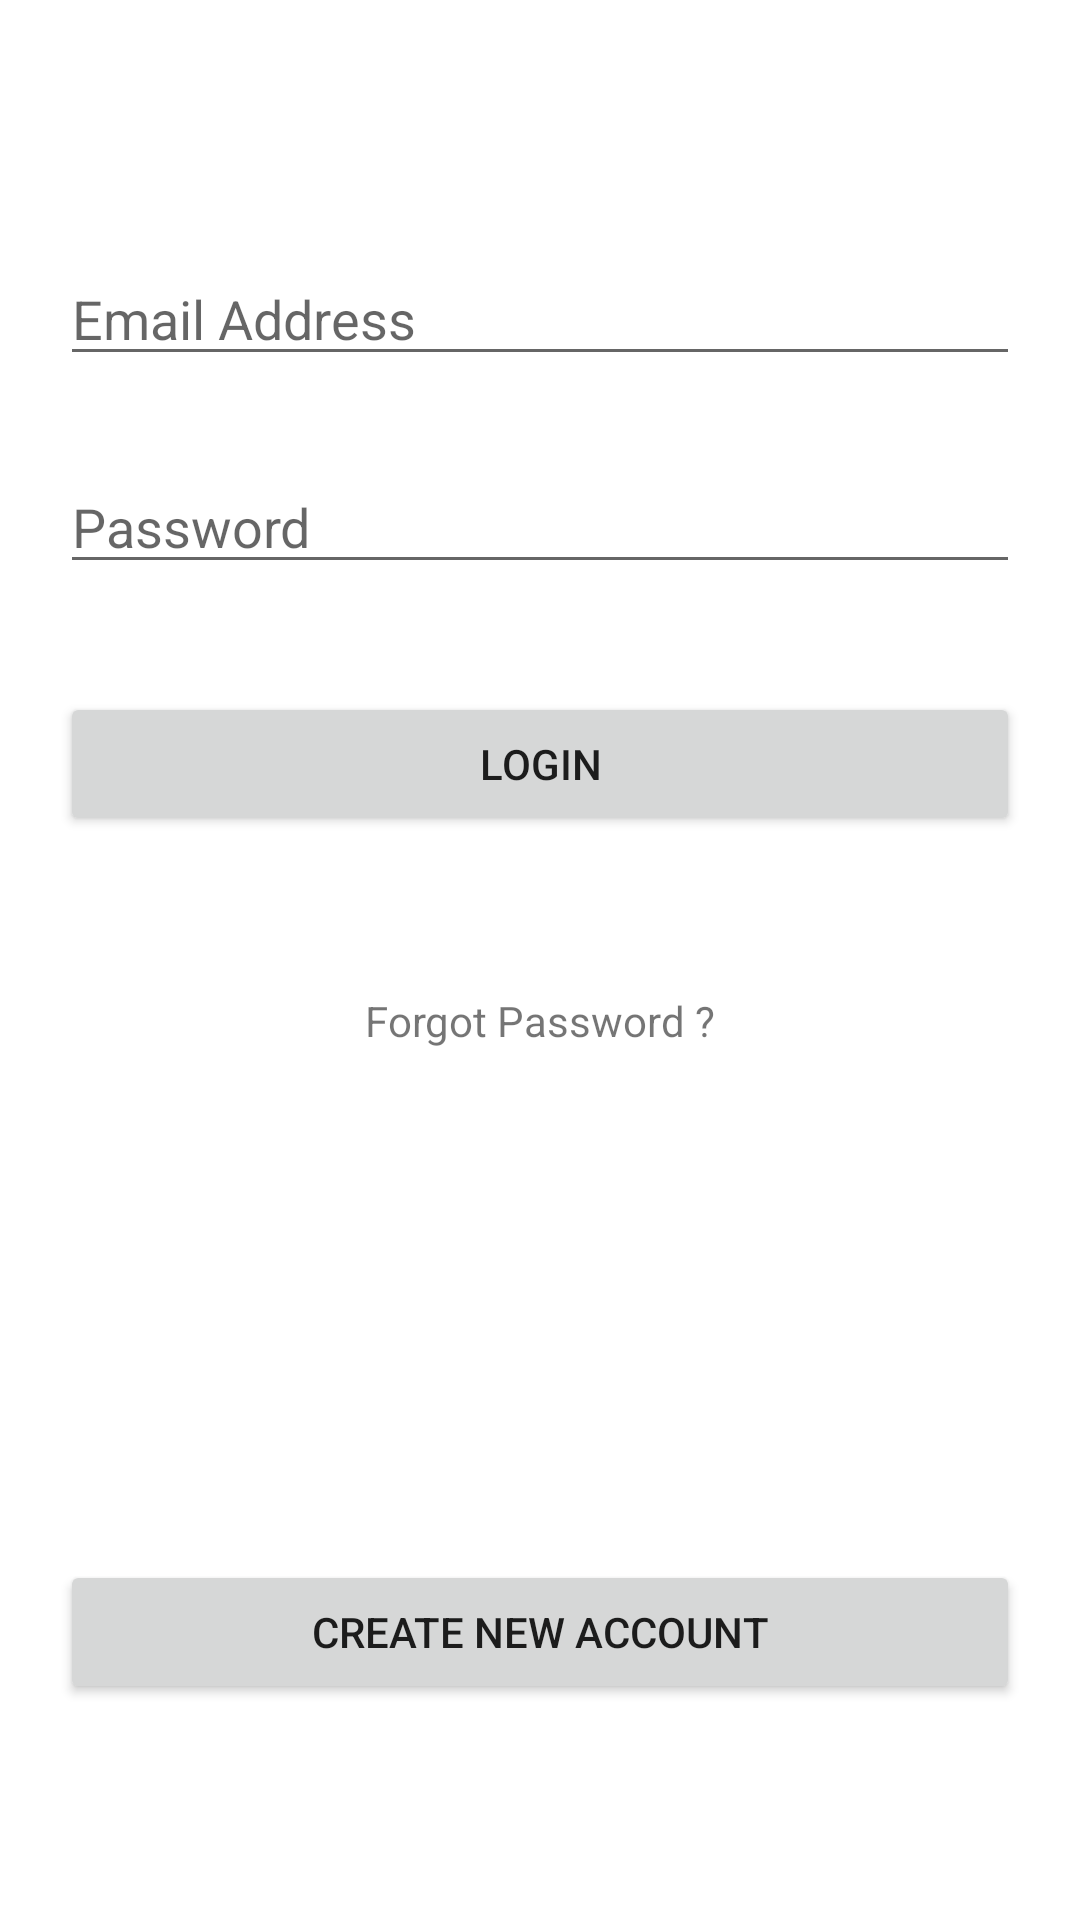

The Android layout XML behind this screen, and the referenced resources:
<!-- AndroidManifest.xml: application theme Theme.NoteApp -->
<!-- res/layout/activity_login.xml -->
<?xml version="1.0" encoding="utf-8"?>
<androidx.constraintlayout.widget.ConstraintLayout xmlns:android="http://schemas.android.com/apk/res/android"
    xmlns:app="http://schemas.android.com/apk/res-auto"
    xmlns:tools="http://schemas.android.com/tools"
    android:layout_width="match_parent"
    android:layout_height="match_parent"
    tools:context=".Login">

    <EditText
        android:id="@+id/loginEmail"
        android:layout_width="0dp"
        android:layout_height="wrap_content"
        android:layout_marginStart="20dp"
        android:layout_marginTop="84dp"
        android:layout_marginEnd="20dp"
        android:ems="10"
        android:maxLength="70"
        android:imeOptions="actionNext"
        android:hint="Email Address"
        android:inputType="textEmailAddress"
        app:layout_constraintEnd_toEndOf="parent"
        app:layout_constraintHorizontal_bias="0.0"
        app:layout_constraintStart_toStartOf="parent"
        app:layout_constraintTop_toTopOf="parent" />

    <EditText
        android:id="@+id/loginPassword"
        android:layout_width="0dp"
        android:layout_height="wrap_content"
        android:layout_marginStart="20dp"
        android:layout_marginTop="28dp"
        android:layout_marginEnd="20dp"
        android:ems="10"
        android:maxLength="70"
        android:imeOptions="actionDone"
        android:hint="Password"
        android:inputType="textPassword"
        app:layout_constraintEnd_toEndOf="parent"
        app:layout_constraintHorizontal_bias="1.0"
        app:layout_constraintStart_toStartOf="parent"
        app:layout_constraintTop_toBottomOf="@+id/loginEmail" />

    <Button
        android:id="@+id/loginSignIn"
        android:layout_width="0dp"
        android:layout_height="wrap_content"
        android:layout_marginStart="20dp"
        android:layout_marginTop="36dp"
        android:layout_marginEnd="20dp"
        android:text="LOGIN"
        app:layout_constraintEnd_toEndOf="parent"
        app:layout_constraintHorizontal_bias="0.0"
        app:layout_constraintStart_toStartOf="parent"
        app:layout_constraintTop_toBottomOf="@+id/loginPassword" />

    <Button
        android:id="@+id/loginRegister"
        android:layout_width="0dp"
        android:layout_height="wrap_content"
        android:layout_marginStart="20dp"
        android:layout_marginEnd="20dp"
        android:layout_marginBottom="72dp"
        android:text="CREATE NEW ACCOUNT"
        app:layout_constraintBottom_toBottomOf="parent"
        app:layout_constraintEnd_toEndOf="parent"
        app:layout_constraintHorizontal_bias="0.0"
        app:layout_constraintStart_toStartOf="parent" />

    <TextView
        android:id="@+id/loginForgot"
        android:layout_width="wrap_content"
        android:layout_height="wrap_content"
        android:layout_marginTop="52dp"
        android:text="Forgot Password ?"
        app:layout_constraintEnd_toEndOf="parent"
        app:layout_constraintStart_toStartOf="parent"
        app:layout_constraintTop_toBottomOf="@+id/loginSignIn" />

</androidx.constraintlayout.widget.ConstraintLayout>
<!-- resources referenced by this layout -->
<resources>
  <style name="Theme.NoteApp" parent="Theme.MaterialComponents.DayNight.NoActionBar">
          
          <item name="colorPrimary">@color/purple_500</item>
          <item name="colorPrimaryVariant">@color/black</item>
          <item name="colorOnPrimary">@color/white</item>
          
          <item name="colorSecondary">@color/teal_200</item>
          <item name="colorSecondaryVariant">@color/teal_700</item>
          <item name="colorOnSecondary">@color/black</item>
          
          <item name="android:statusBarColor" tools:targetApi="l">?attr/colorPrimaryVariant</item>
          
      </style>
  <color name="purple_500">#FF6200EE</color>
  <color name="black">#FF000000</color>
  <color name="white">#FFFFFFFF</color>
  <color name="teal_200">#FF03DAC5</color>
  <color name="teal_700">#FF018786</color>
</resources>
